Run: headless pygame with SDL's dummy video driver; simulated clock (each Clock.tick advances the game by its frame time, no real sleeping); random seed 0; keys injected as events and as key.get_pressed() state; no mouse input.
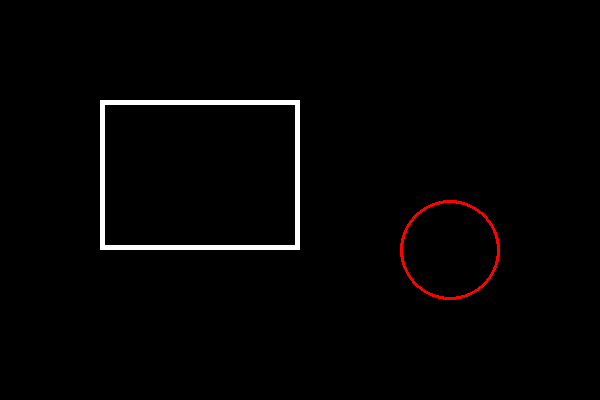
Frame 1 of 4 · flips 1–60 · no input
Frame 2 of 4 · flips 61–180 · tapped SPACE, RETURN · held RIGHT (→), D · screen unchanged from frame 1, image omitted
Frame 3 of 4 · flips 181–300 · held DOWN (↓), S · screen unchanged from frame 2, image omitted
Frame 4 of 4 · flips 301–420 · held LEFT (←), A, UP (↑), W · screen unchanged from frame 3, image omitted

The pygame program that drew these frames:

#!/usr/bin/env python

import pygame
from pygame.locals import *

white = (255, 255, 255)
black = (0, 0, 0)
red = (255, 0, 0)


if __name__ == '__main__':

    screen = pygame.display.set_mode((600, 400), DOUBLEBUF)
    screen.fill(black)

    box = pygame.Rect(100, 100, 200, 150)
    pygame.draw.rect(screen, white, box, 5)

    pygame.draw.circle(screen, red, (450, 250), 50, 3)

    pygame.display.flip()

    running = True
    while running:
        event = pygame.event.wait()

        if event.type == pygame.QUIT:
            running = False

    pygame.quit()
